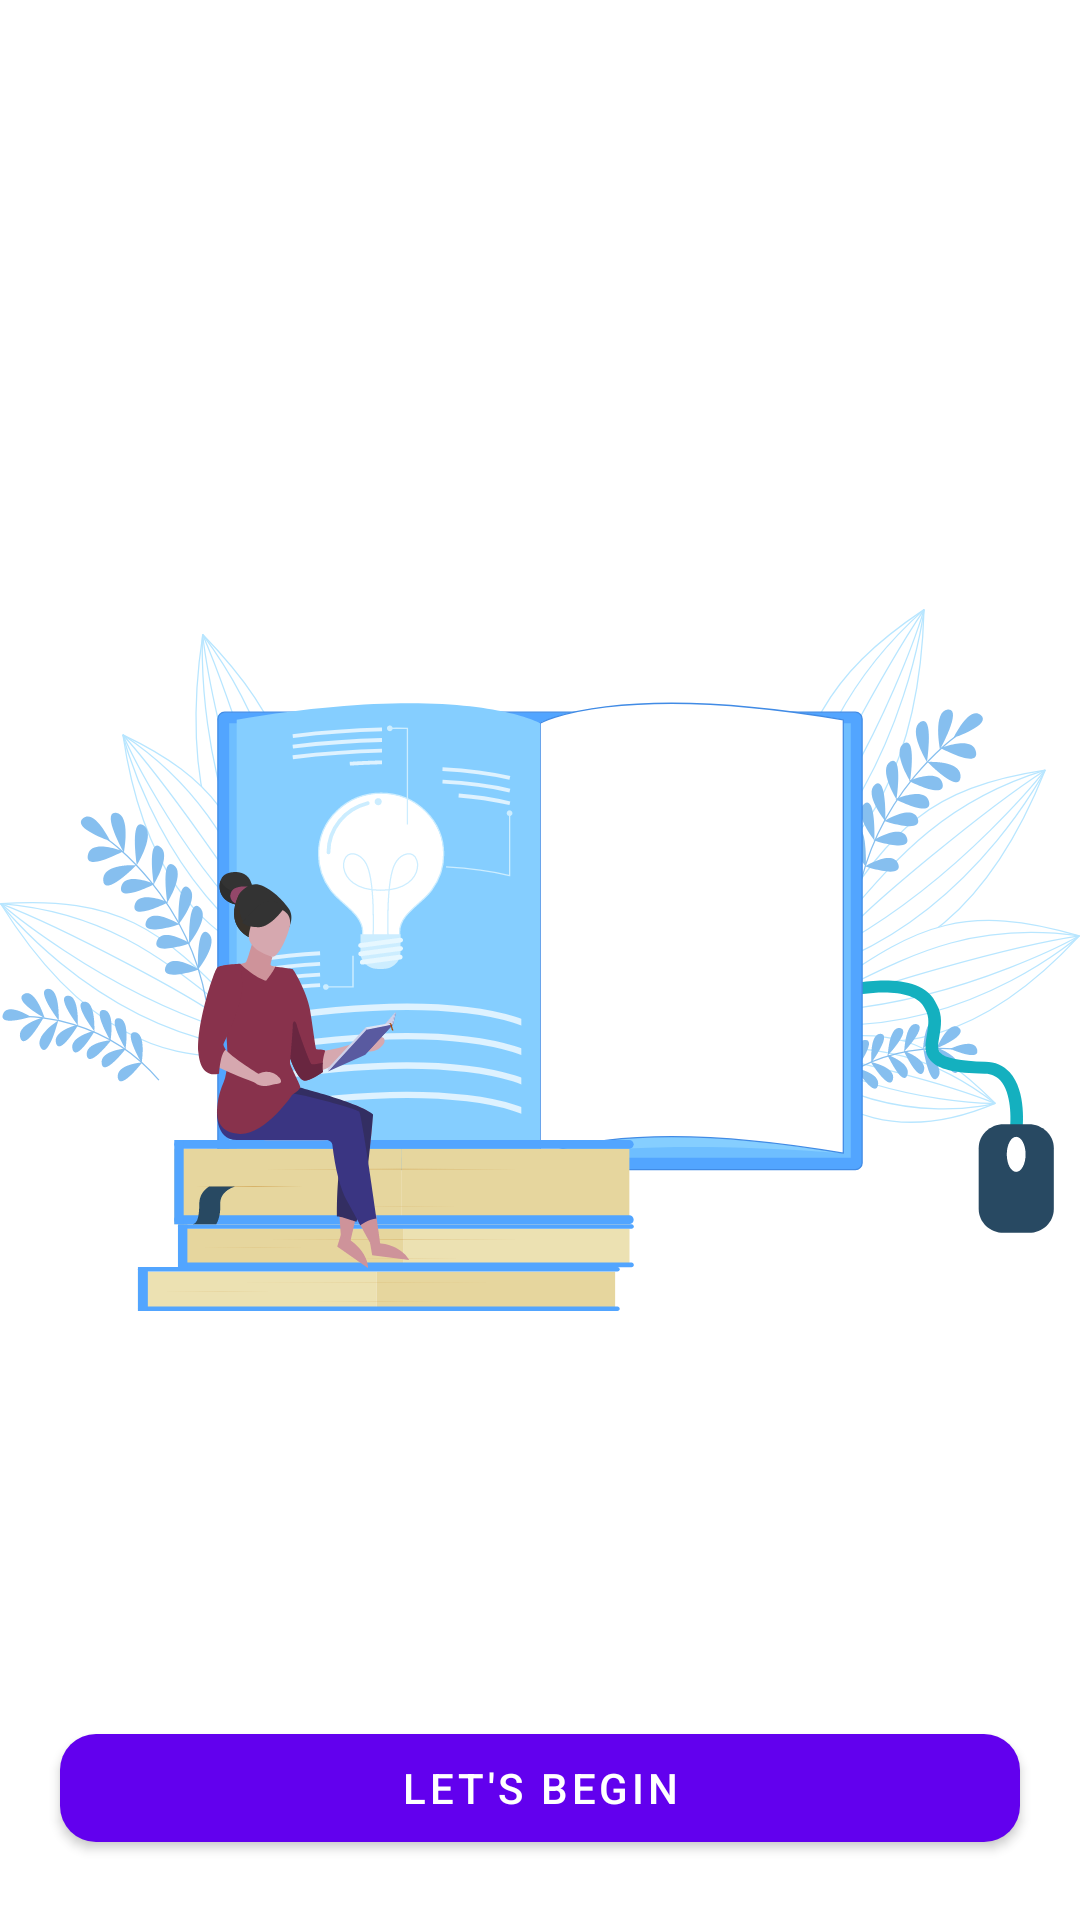

Android layout source for this screen:
<!-- AndroidManifest.xml: application theme AppTheme -->
<!-- res/layout/fragment_welcome.xml -->
<?xml version="1.0" encoding="utf-8"?>
<layout xmlns:android="http://schemas.android.com/apk/res/android"
    xmlns:app="http://schemas.android.com/apk/res-auto"
    xmlns:tools="http://schemas.android.com/tools">

    <androidx.constraintlayout.widget.ConstraintLayout
        android:layout_width="match_parent"
        android:layout_height="match_parent"
        tools:context=".ui.welcome.WelcomeFragment">

        <ImageView
            android:layout_width="match_parent"
            android:layout_height="match_parent"
            android:adjustViewBounds="true"
            android:scaleType="fitCenter"
            android:src="@drawable/ic_game" />


        <com.google.android.material.button.MaterialButton
            android:id="@+id/startBtn"
            android:layout_width="match_parent"
            android:layout_height="wrap_content"
            android:layout_margin="20sp"
            android:text="Let's Begin"
            app:cornerRadius="12sp"
            app:layout_constraintBottom_toBottomOf="parent" />

    </androidx.constraintlayout.widget.ConstraintLayout>
</layout>
<!-- resources referenced by this layout -->
<resources>
  <!-- drawable ic_game: vector/xml drawable (drawable, 37231 chars, omitted) -->
  <style name="AppTheme" parent="Theme.MaterialComponents.Light.NoActionBar">
          
          <item name="colorPrimary">@color/colorPrimary</item>
          <item name="colorPrimaryDark">@color/colorPrimaryDark</item>
          <item name="colorAccent">@color/colorAccent</item>
          <item name="android:windowTranslucentStatus">true</item>
  
  
      </style>
  <!-- not gathered from this repository: default colours our renderer supplied (Android Studio template values) -->
  <color name="colorPrimary">#FF6200EE</color>
  <color name="colorPrimaryDark">#FF3700B3</color>
  <color name="colorAccent">#FF03DAC5</color>
</resources>
